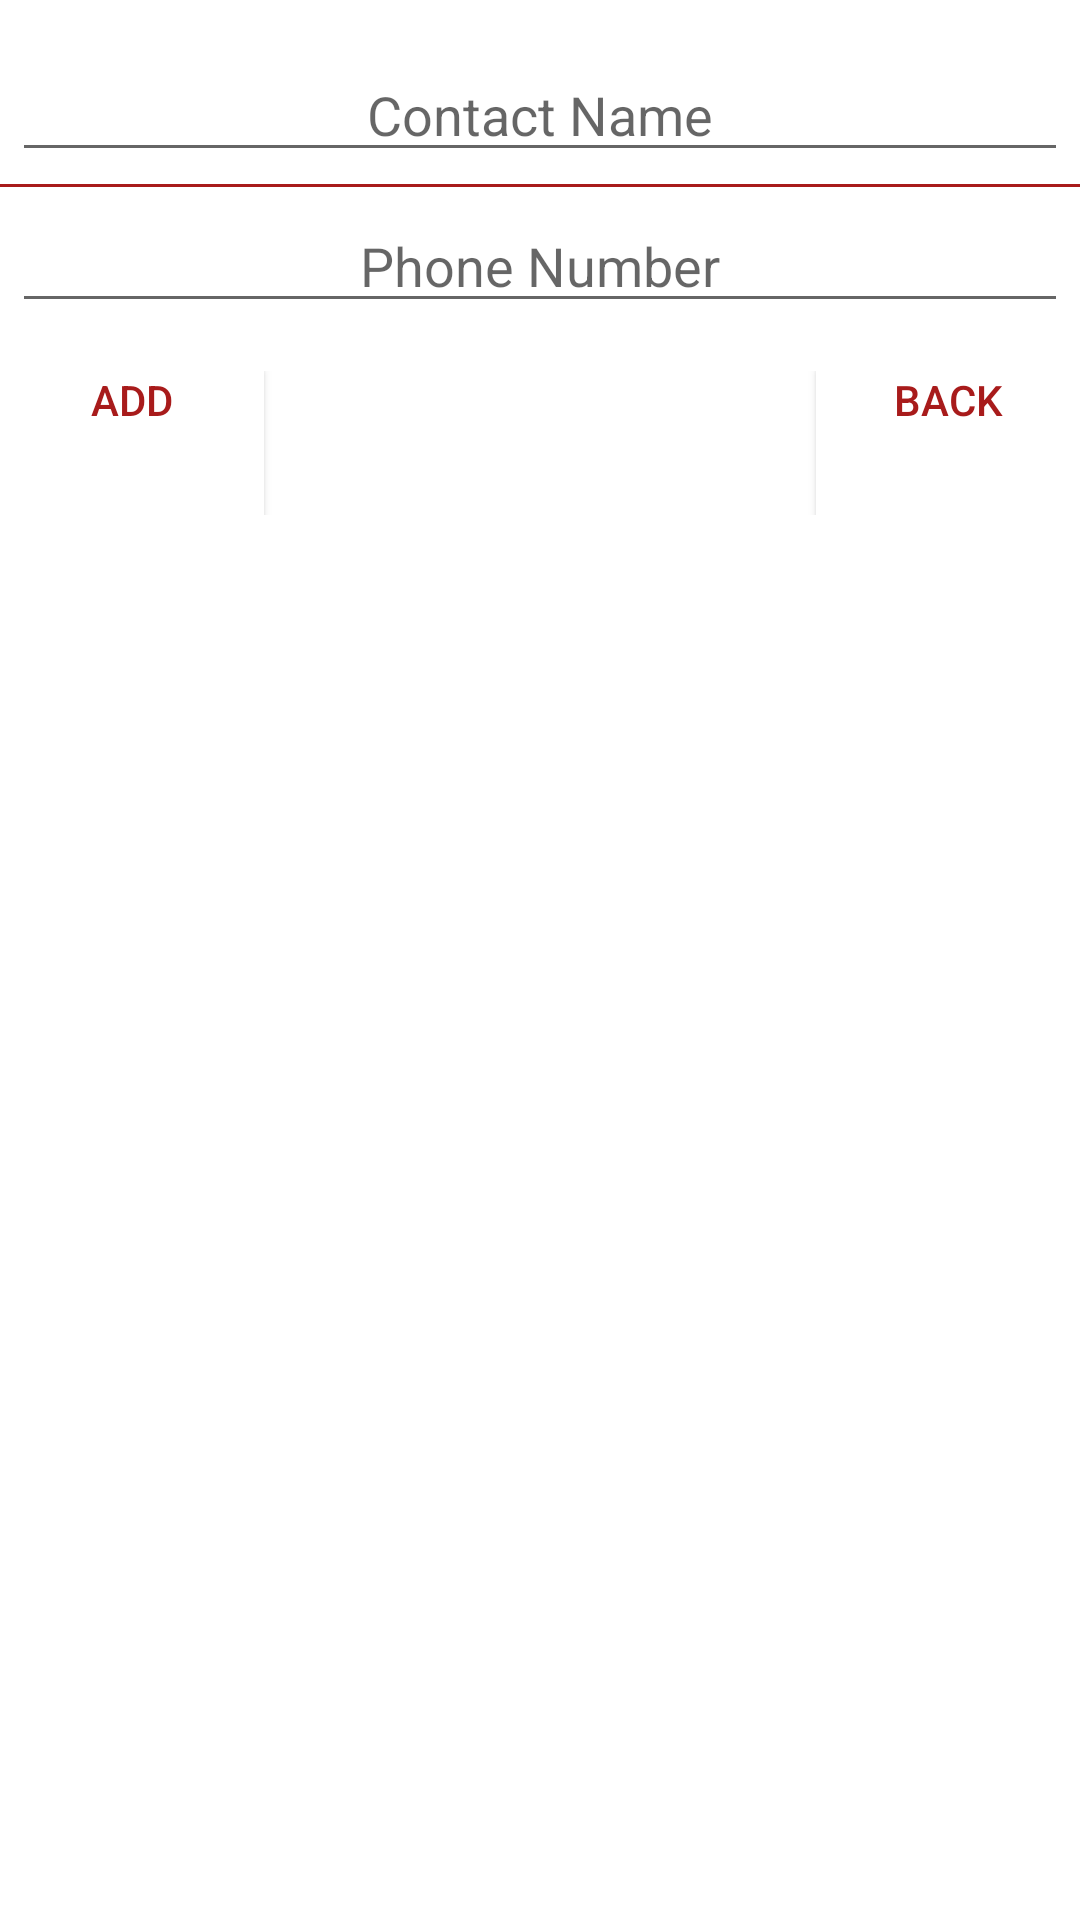

Here is an Android app screen rendered from its layout file. Give the layout XML and the strings, colors and styles it references.
<!-- AndroidManifest.xml: application theme AppTheme -->
<!-- res/layout/dialog_sd_ice.xml -->
<?xml version="1.0" encoding="utf-8"?>
<LinearLayout xmlns:android="http://schemas.android.com/apk/res/android"
    android:orientation="vertical" android:layout_width="match_parent"
    android:layout_height="match_parent"
    android:background="@color/colorSecondaryApp">
    <EditText
        android:id="@+id/seizuredetect_dialog_contactName"
        android:layout_width="match_parent"
        android:layout_height="wrap_content"
        android:layout_marginTop="16dp"
        android:layout_marginLeft="4dp"
        android:layout_marginRight="4dp"
        android:layout_marginBottom="4dp"
        android:hint="@string/seizuredetect_contactName"
        android:textColor="@color/colorPrimaryApp"
        android:textAlignment="center"/>
    <LinearLayout
        android:layout_width="match_parent"
        android:layout_height="1dp"
        android:background="@color/colorPrimaryApp"
        android:orientation="horizontal"/>
    <EditText
        android:id="@+id/seizuredetect_dialog_phoneNumber"
        android:inputType="phone"
        android:layout_width="match_parent"
        android:layout_height="wrap_content"
        android:layout_marginTop="4dp"
        android:layout_marginLeft="4dp"
        android:layout_marginRight="4dp"
        android:layout_marginBottom="16dp"
        android:fontFamily="sans-serif"
        android:hint="@string/seizuredetect_phoneNumber"
        android:textColor="@color/colorPrimaryApp"
        android:textAlignment="center"/>
    <RelativeLayout
        android:layout_width="match_parent"
        android:layout_height="wrap_content"
        android:background="@color/colorSecondaryApp"
        android:orientation="horizontal">
        <Button
            android:layout_width="wrap_content"
            android:layout_height="wrap_content"
            android:background="@color/colorSecondaryApp"
            android:text="Add"
            android:textColor="@color/colorPrimaryApp"
            android:textAlignment="center"
            android:gravity="left"
            android:id="@+id/seizuredetect_dialog_addUser_button"/>
        <Button
            android:layout_width="wrap_content"
            android:layout_height="wrap_content"
            android:background="@color/colorSecondaryApp"
            android:text="Back"
            android:textColor="@color/colorPrimaryApp"
            android:textAlignment="center"
            android:gravity="right"
            android:layout_alignParentRight="true"
            android:id="@+id/seizuredetect_dialog_dismiss_button"/>
    </RelativeLayout>

</LinearLayout>
<!-- resources referenced by this layout -->
<resources>
  <color name="colorPrimaryApp">#A81B1B</color>
  <color name="colorSecondaryApp">#FFFFFF</color>
  <string name="seizuredetect_contactName">Contact Name</string>
  <string name="seizuredetect_phoneNumber">Phone Number</string>
  <style name="AppTheme" parent="Theme.AppCompat.Light.DarkActionBar">
          
          <item name="colorPrimary">@color/colorPrimaryApp</item>
          <item name="colorPrimaryDark">@color/colorSecondaryApp</item>
          <item name="colorAccent">@color/colorPrimaryApp</item>
      </style>
</resources>
